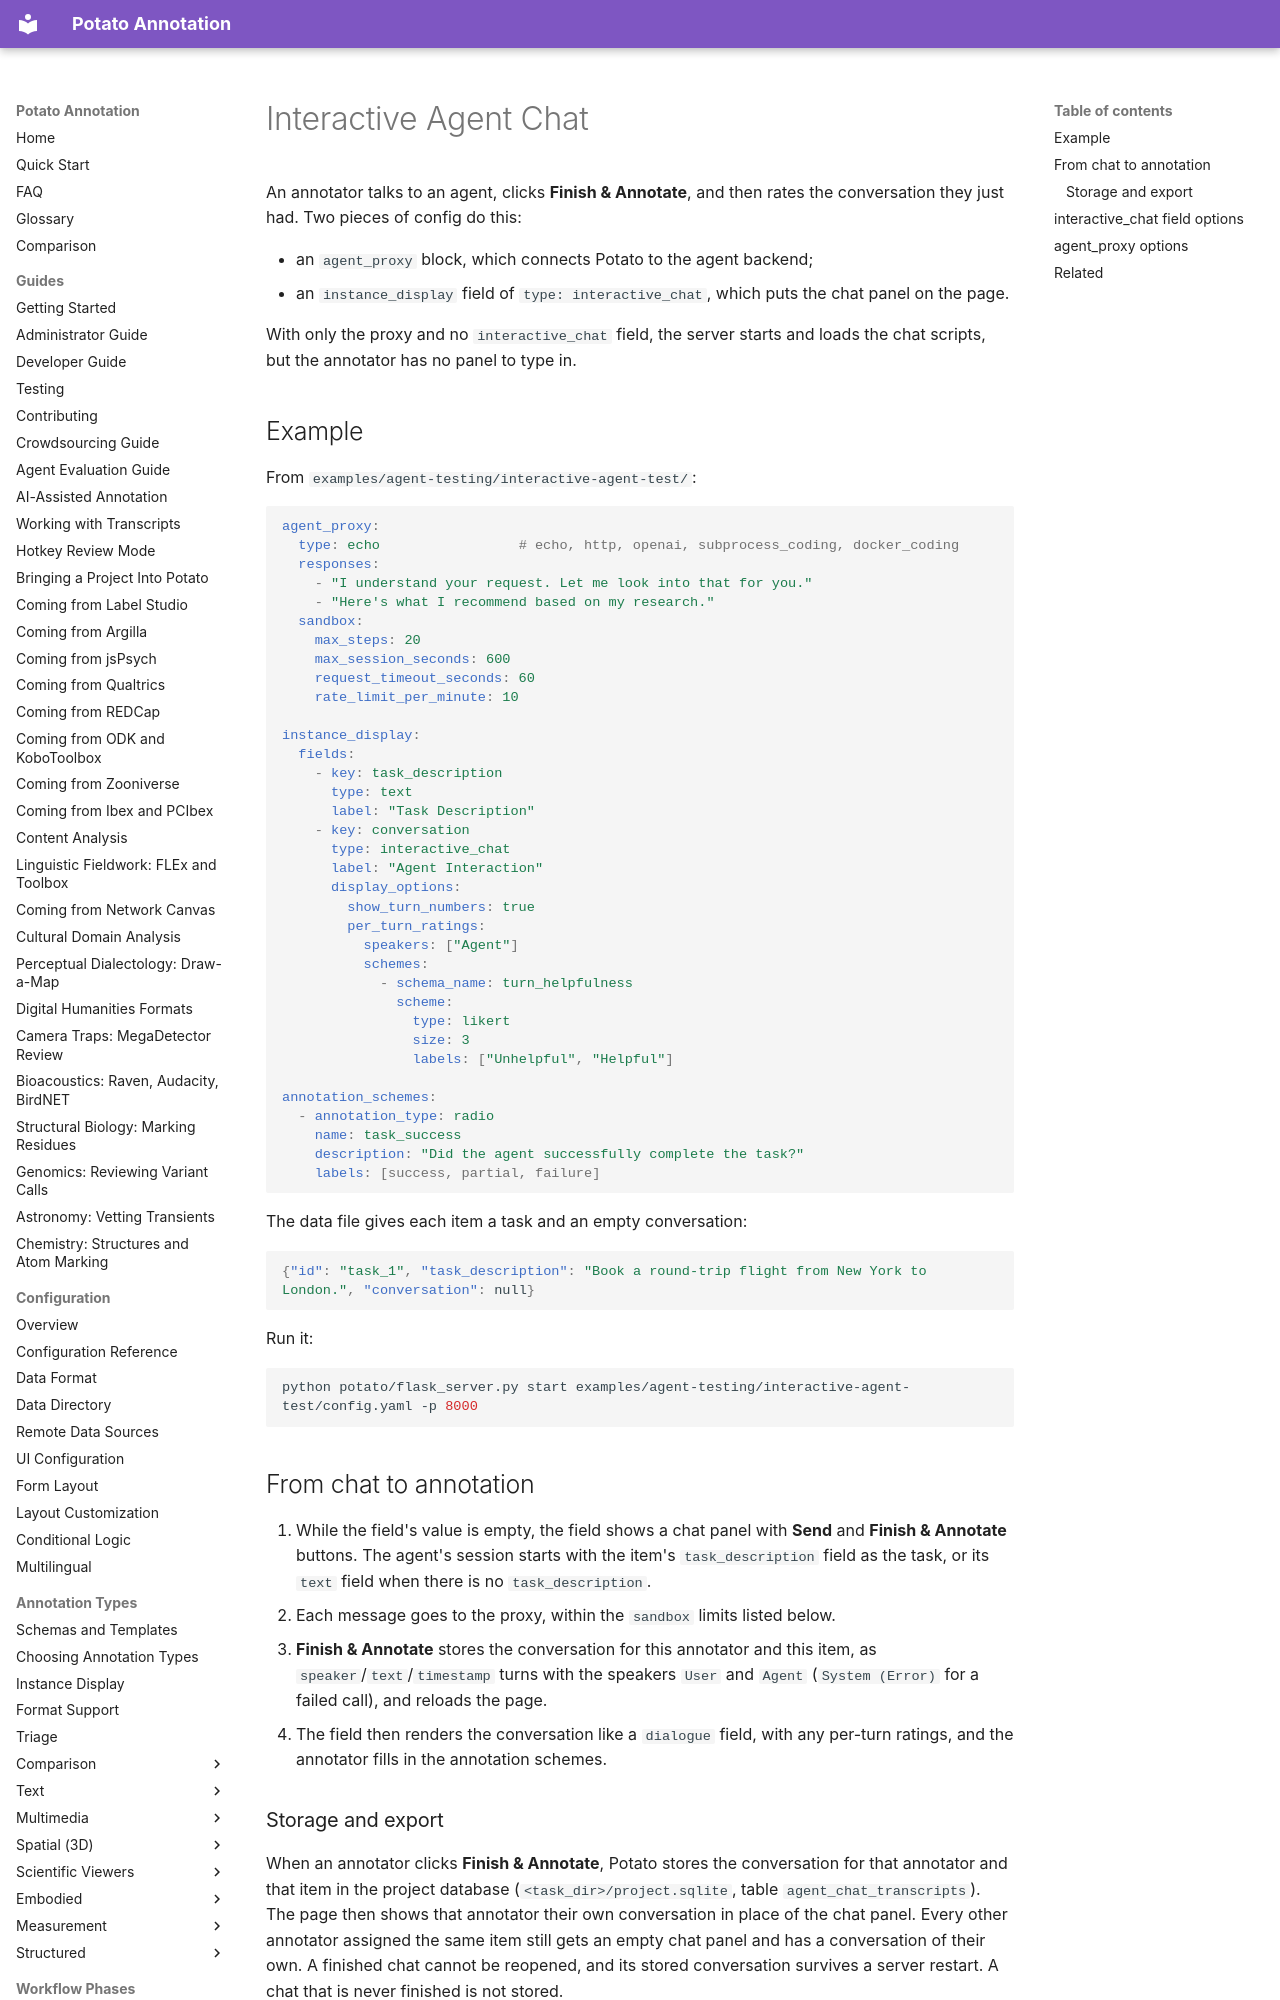

repository: davidjurgens/potato · page: agent-evaluation/interactive_chat/index.html · generator: mkdocs

# Interactive Agent Chat

An annotator talks to an agent, clicks **Finish & Annotate**, and then rates
the conversation they just had. Two pieces of config do this:

- an `agent_proxy` block, which connects Potato to the agent backend;
- an `instance_display` field of `type: interactive_chat`, which puts the chat
  panel on the page.

With only the proxy and no `interactive_chat` field, the server starts and
loads the chat scripts, but the annotator has no panel to type in.
